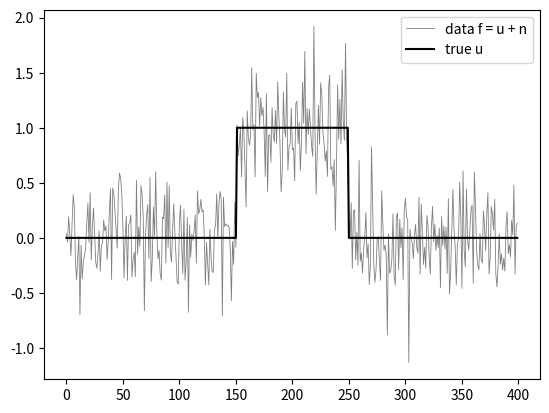
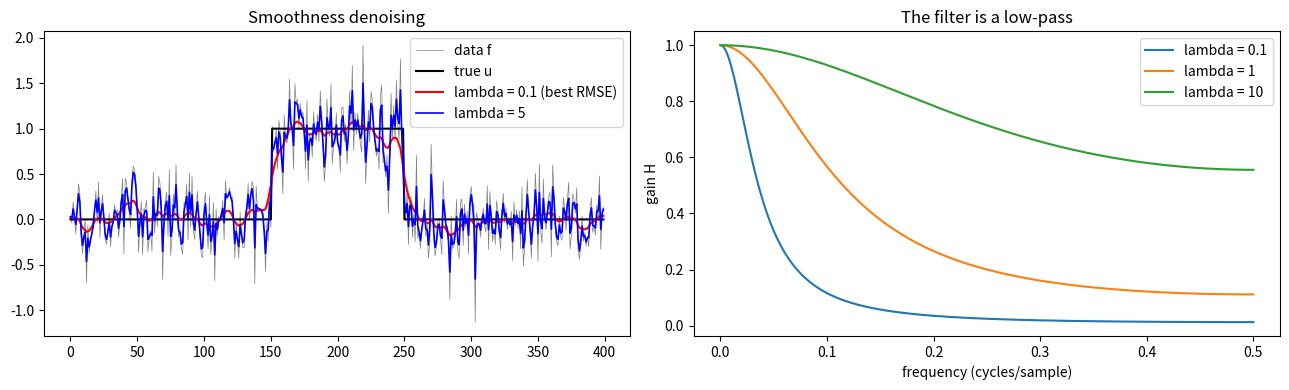

These figures' Python source, in order: (Note: this script raises an exception after producing the figures.)
## Step 2.1: create the clean signal and the noisy data
import numpy as np
import matplotlib.pyplot as plt

rng = np.random.default_rng(0)
N = 400
t = np.arange(N)
u_true = np.where((t > 150) & (t < 250), 1.0, 0.0)
sigma = 0.3
f = u_true + sigma * rng.standard_normal(N)

print("length of f:", len(f))
print("number of samples inside the box:", int(u_true.sum()))

plt.plot(t, f, lw=0.6, color="gray", label="data f = u + n")
plt.plot(t, u_true, "k", lw=1.5, label="true u")
plt.legend(); plt.show()

## Step 2.2: build the “neighbor jump” tool $D$ and see what it measures.

D = np.zeros((N - 1, N))
for i in range(N - 1):
    D[i, i], D[i, i + 1] = -1, 1

print("shape of D:", D.shape)

jumps_true = D @ u_true
print("positions where the true box jumps:", np.nonzero(jumps_true)[0], " values:", jumps_true[np.nonzero(jumps_true)[0]])

print("R(u_true) = ||D u_true||^2 =", np.sum(jumps_true**2))
print("R(f)      = ||D f||^2      =", np.sum((D @ f)**2))

DtD = D.T @ D

def smooth(f, lam):
    """Solve (I + (2/lam) D^T D) u = f."""
    return np.linalg.solve(np.eye(N) + (2 / lam) * DtD, f)

print("RMSE of raw data f:", np.sqrt(np.mean((f - u_true)**2)))
for lam in [0.01, 0.1, 0.5, 1, 5, 20, 100, 1000]:
    u = smooth(f, lam)
    print(f"lambda = {lam:7.2f}   RMSE = {np.sqrt(np.mean((u - u_true)**2)):.3f}")
    import os

fig, ax = plt.subplots(1, 2, figsize=(13, 4))
ax[0].plot(t, f, lw=0.5, color="gray", label="data f")
ax[0].plot(t, u_true, "k", lw=1.5, label="true u")
ax[0].plot(t, smooth(f, 0.1), "r", lw=1.5, label="lambda = 0.1 (best RMSE)")
ax[0].plot(t, smooth(f, 5), "b", lw=1.2, label="lambda = 5")
ax[0].legend(); ax[0].set_title("Smoothness denoising")

nu = np.linspace(0, 0.5, 400)                       # frequency in cycles per sample
for lam in [0.1, 1, 10]:
    ax[1].plot(nu, 1 / (1 + (2 / lam) * 4 * np.sin(np.pi * nu)**2), label=f"lambda = {lam}")
ax[1].set_xlabel("frequency (cycles/sample)"); ax[1].set_ylabel("gain H")
ax[1].legend(); ax[1].set_title("The filter is a low-pass")
plt.tight_layout()

out = os.path.join(os.path.dirname(os.path.abspath(__file__)), "..", "figures", "step2_smoothing.png")
plt.savefig(out, dpi=150)
plt.show()
